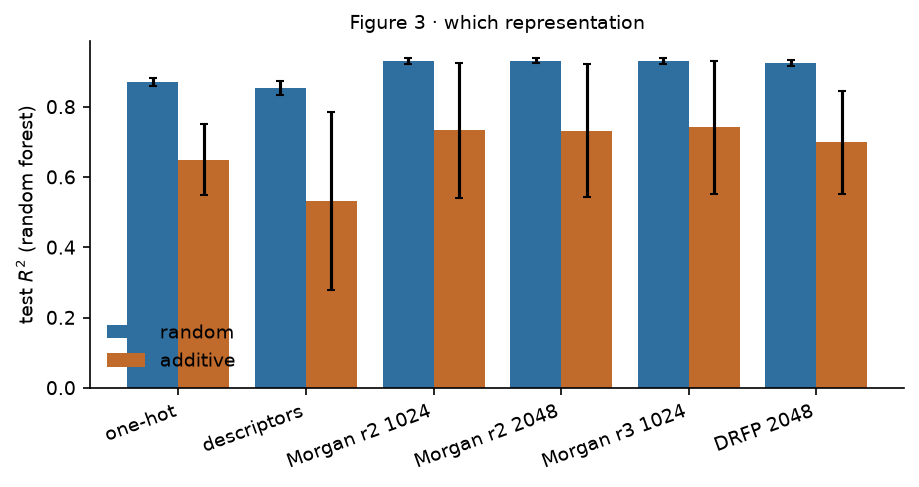

Values plotted in this chart, from the file beside it:
features, split, k, r2, mae
one-hot, random, 0, 0.8806, 6.653
one-hot, random, 1, 0.8741, 6.839
one-hot, random, 2, 0.8597, 7.127
one-hot, additive, 1, 0.7429, 9.346
one-hot, additive, 2, 0.7308, 9.487
one-hot, additive, 3, 0.5614, 12.52
one-hot, additive, 4, 0.5647, 12.03
descriptors, random, 0, 0.8669, 7.045
descriptors, random, 1, 0.8637, 7.104
descriptors, random, 2, 0.8317, 7.657
descriptors, additive, 1, 0.6945, 9.989
descriptors, additive, 2, 0.7849, 8.57
descriptors, additive, 3, 0.2405, 18.21
descriptors, additive, 4, 0.4077, 14.73
Morgan r2 1024, random, 0, 0.9374, 4.633
Morgan r2 1024, random, 1, 0.9321, 4.789
Morgan r2 1024, random, 2, 0.9225, 5.079
Morgan r2 1024, additive, 1, 0.8815, 6.356
Morgan r2 1024, additive, 2, 0.8838, 6.418
Morgan r2 1024, additive, 3, 0.6854, 9.63
Morgan r2 1024, additive, 4, 0.4813, 12.66
Morgan r2 2048, random, 0, 0.938, 4.607
Morgan r2 2048, random, 1, 0.934, 4.747
Morgan r2 2048, random, 2, 0.9231, 5.057
Morgan r2 2048, additive, 1, 0.8771, 6.456
Morgan r2 2048, additive, 2, 0.8874, 6.351
Morgan r2 2048, additive, 3, 0.6791, 9.669
Morgan r2 2048, additive, 4, 0.4859, 12.57
Morgan r3 1024, random, 0, 0.9392, 4.57
Morgan r3 1024, random, 1, 0.9301, 4.8
Morgan r3 1024, random, 2, 0.9223, 5.096
Morgan r3 1024, additive, 1, 0.8704, 6.678
Morgan r3 1024, additive, 2, 0.8953, 6.095
Morgan r3 1024, additive, 3, 0.7193, 9.076
Morgan r3 1024, additive, 4, 0.484, 12.62
DRFP 2048, random, 0, 0.934, 4.692
DRFP 2048, random, 1, 0.922, 5.061
DRFP 2048, random, 2, 0.9184, 5.188
DRFP 2048, additive, 1, 0.8086, 8.029
DRFP 2048, additive, 2, 0.8087, 7.931
DRFP 2048, additive, 3, 0.6833, 9.596
DRFP 2048, additive, 4, 0.4988, 12.49
